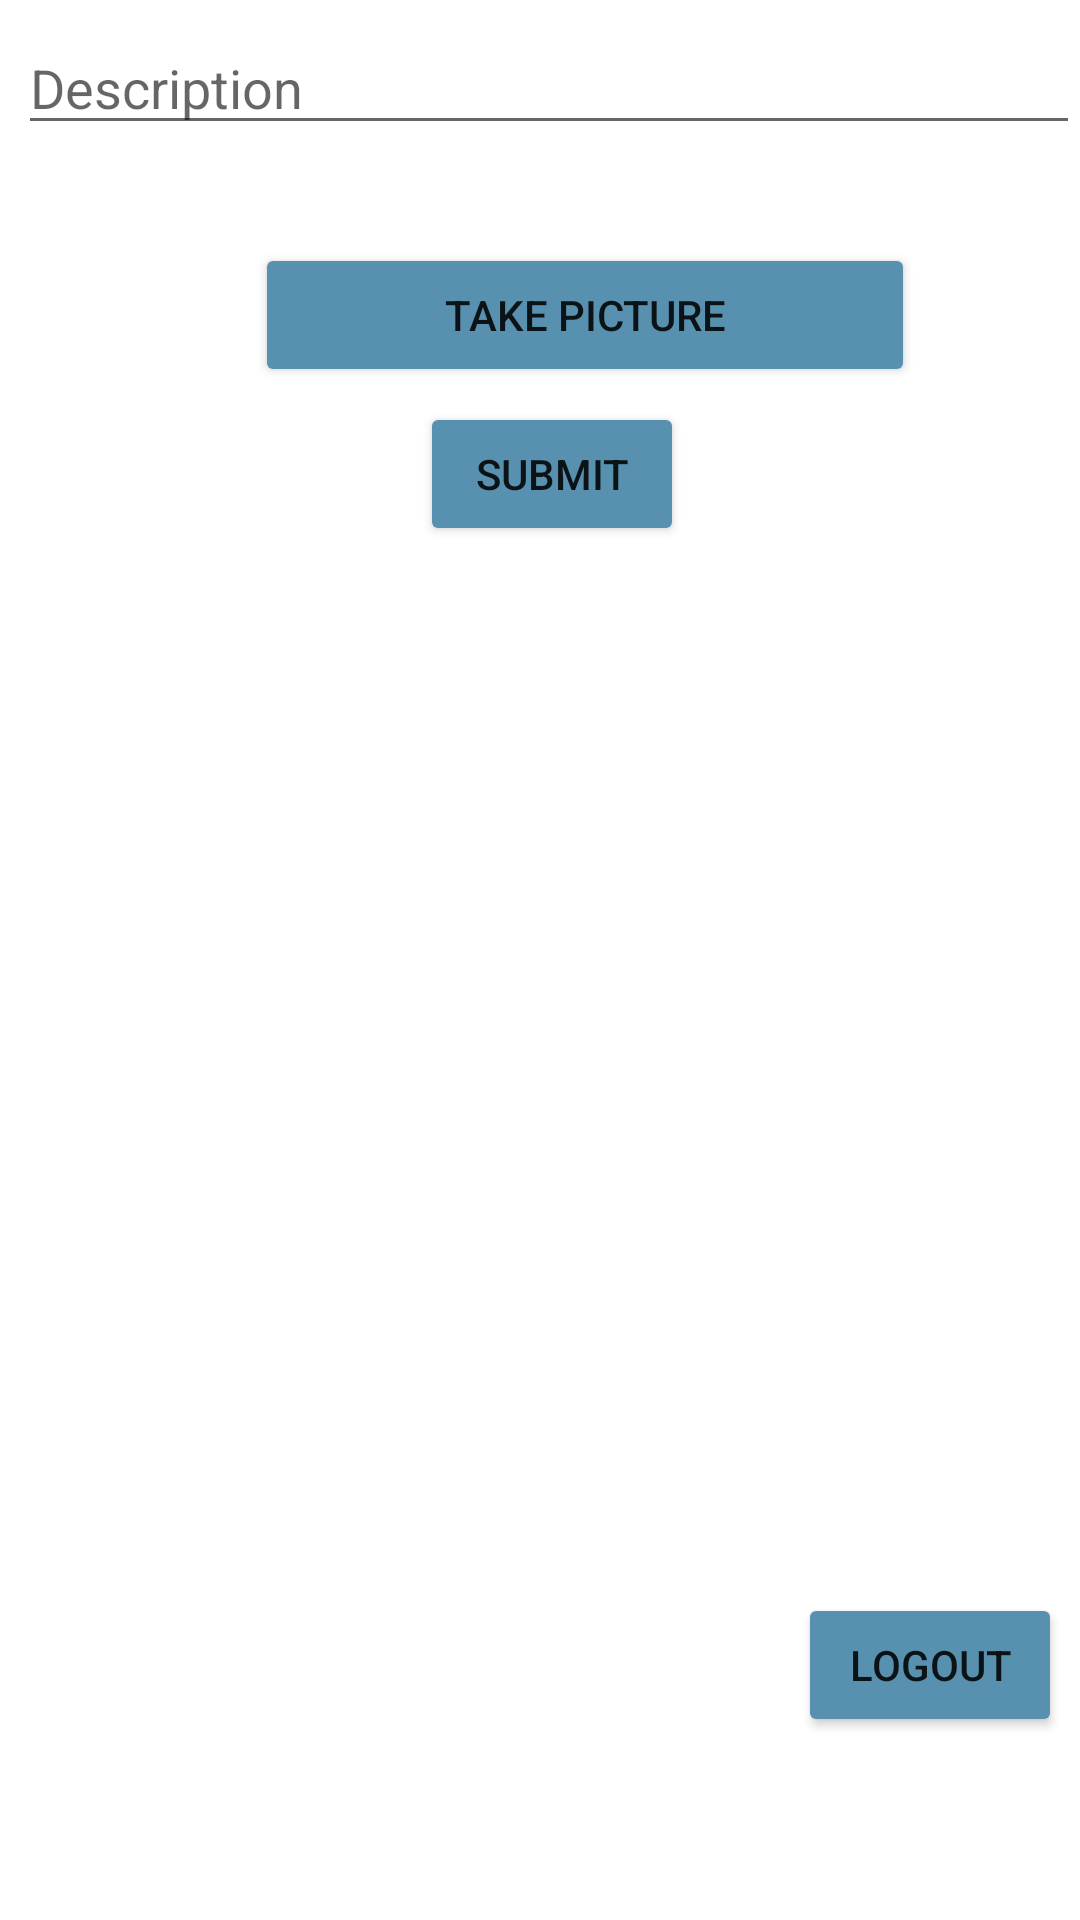

Android layout source for this screen:
<!-- AndroidManifest.xml: application theme Theme.DefinitelyNotInstagram -->
<!-- res/layout/fragment_compose.xml -->
<?xml version="1.0" encoding="utf-8"?>
<RelativeLayout xmlns:android="http://schemas.android.com/apk/res/android"
    xmlns:tools="http://schemas.android.com/tools"
    xmlns:app="http://schemas.android.com/apk/res-auto"
    android:orientation="vertical"
    android:layout_width="match_parent"
    android:layout_height="match_parent"
    tools:context=".fragments.ComposeFragment">


    <EditText
        android:id="@+id/etDescription"
        android:layout_width="400dp"
        android:layout_height="wrap_content"
        android:layout_alignParentStart="true"
        android:layout_alignParentTop="true"
        android:layout_centerHorizontal="true"
        android:layout_marginStart="6dp"
        android:layout_marginTop="7dp"
        android:hint="Description"
        app:layout_constraintBottom_toBottomOf="parent"
        app:layout_constraintLeft_toLeftOf="parent"
        app:layout_constraintRight_toRightOf="parent"
        app:layout_constraintTop_toTopOf="parent" />

    <Button
        android:id="@+id/btnPicture"
        android:layout_width="220dp"
        android:layout_height="wrap_content"
        android:layout_alignParentStart="true"
        android:layout_alignParentTop="true"
        android:layout_centerHorizontal="true"
        android:layout_marginStart="85dp"
        android:layout_marginTop="81dp"
        android:text="Take Picture"
        android:backgroundTint="#5891AF"/>

    <ImageView
        android:id="@+id/ivPicture"
        android:layout_width="138dp"
        android:layout_height="144dp"
        android:layout_below="@+id/btnPicture"
        android:layout_alignParentStart="true"
        android:layout_centerHorizontal="true"
        android:layout_marginStart="119dp"
        android:layout_marginTop="56dp"
        tools:srcCompat="@tools:sample/avatars" />

    <Button
        android:id="@+id/btnSubmit"
        android:layout_width="wrap_content"
        android:layout_height="wrap_content"
        android:layout_alignParentStart="true"
        android:layout_alignParentTop="true"
        android:layout_marginStart="140dp"
        android:layout_marginTop="134dp"
        android:text="Submit"
        android:backgroundTint="#5891AF"/>

    <ProgressBar
        android:id="@+id/pbProgress"
        style="?android:attr/progressBarStyle"
        android:visibility="invisible"
        android:layout_width="115dp"
        android:layout_height="128dp"
        android:layout_alignParentStart="true"
        android:layout_alignParentBottom="true"
        android:layout_marginStart="127dp"
        android:layout_marginBottom="246dp" />

    <Button
        android:id="@+id/btnLogout"
        android:layout_width="wrap_content"
        android:layout_height="wrap_content"
        android:layout_alignParentEnd="true"
        android:layout_alignParentBottom="true"
        android:layout_marginEnd="6dp"
        android:layout_marginBottom="61dp"
        android:backgroundTint="#5891AF"
        android:text="LogOut" />


</RelativeLayout>
<!-- resources referenced by this layout -->
<resources>
  <style name="Theme.DefinitelyNotInstagram" parent="Theme.MaterialComponents.DayNight.DarkActionBar">
          
          <item name="colorPrimary">@color/purple_500</item>
          <item name="colorPrimaryVariant">@color/purple_700</item>
          <item name="colorOnPrimary">@color/white</item>
          
          <item name="colorSecondary">@color/teal_200</item>
          <item name="colorSecondaryVariant">@color/teal_700</item>
          <item name="colorOnSecondary">@color/black</item>
          
          <item name="android:statusBarColor" tools:targetApi="l">?attr/colorPrimaryVariant</item>
          
      </style>
  <!-- not gathered from this repository: default colours our renderer supplied (Android Studio template values) -->
  <color name="purple_500">#FF6200EE</color>
  <color name="purple_700">#FF3700B3</color>
  <color name="teal_200">#FF03DAC5</color>
  <color name="teal_700">#FF018786</color>
  <color name="black">#FF000000</color>
  <color name="white">#FFFFFFFF</color>
</resources>
